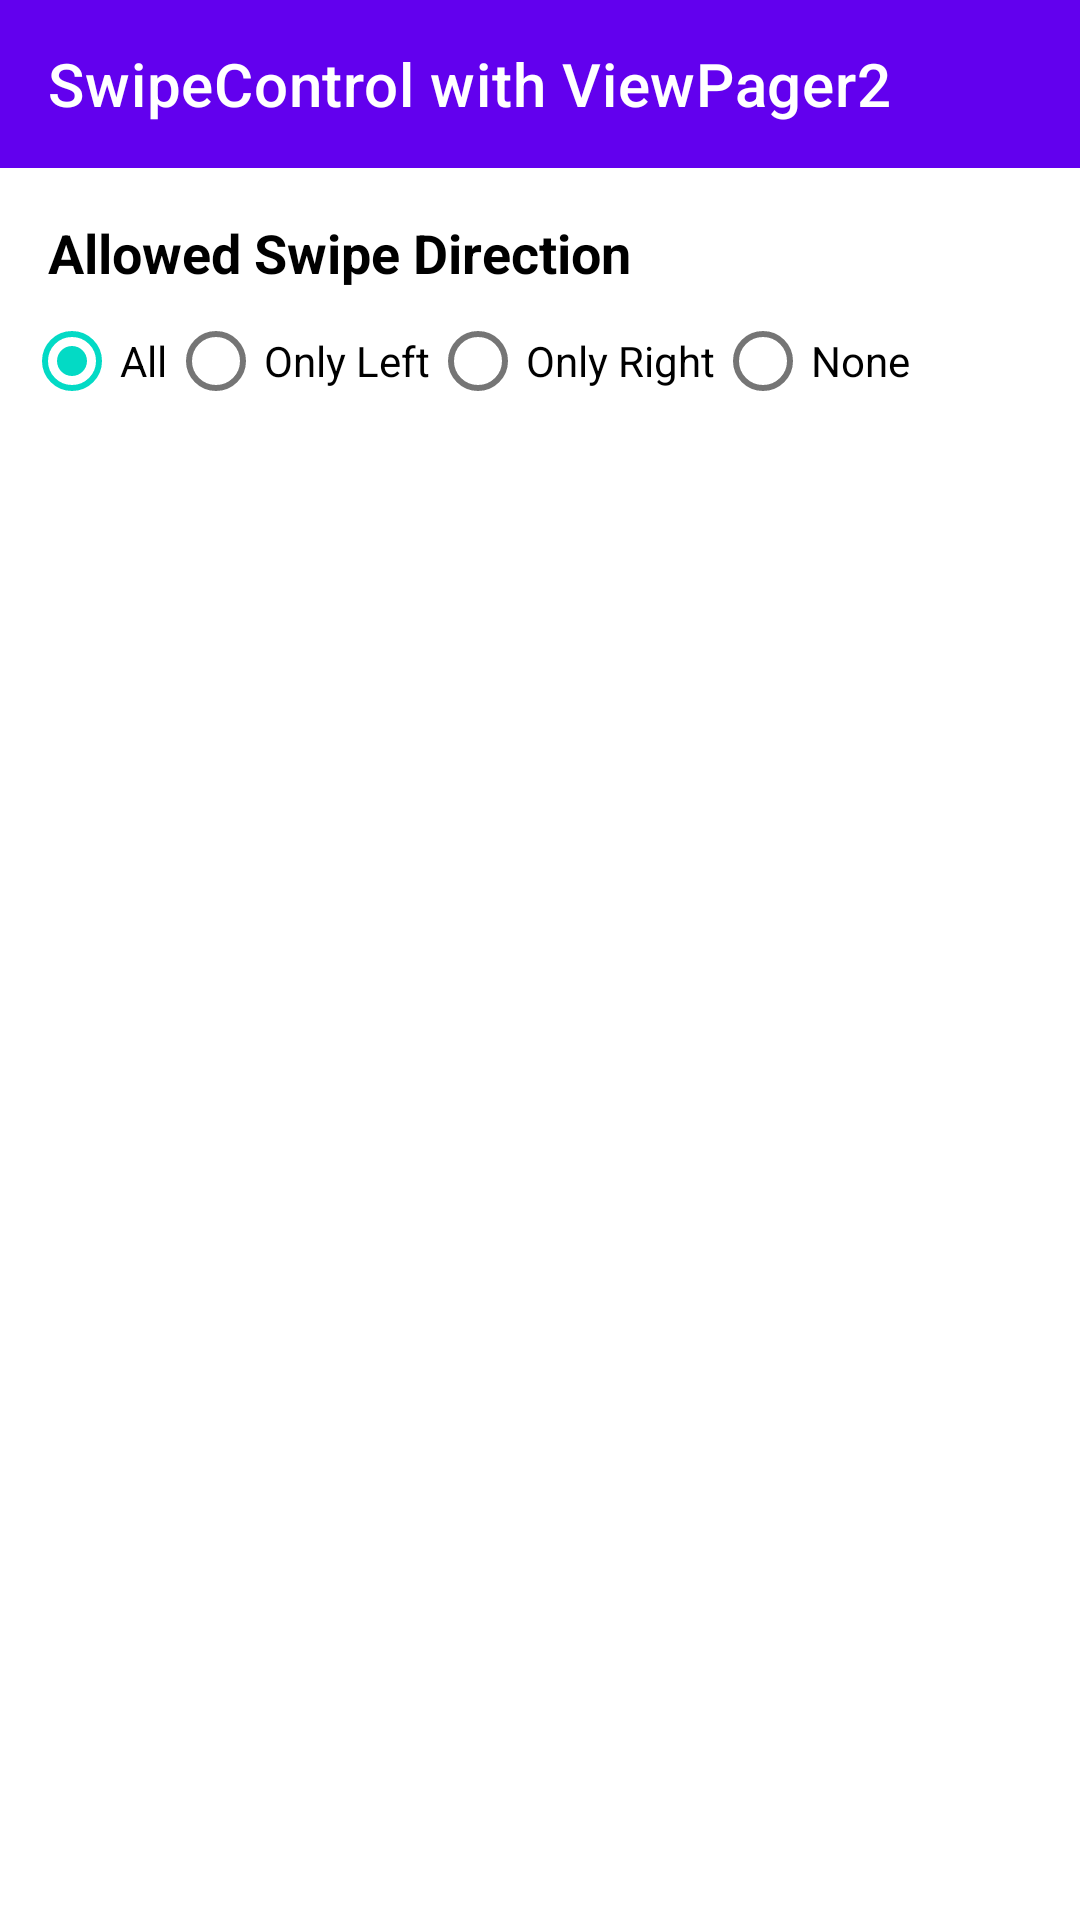

The Android layout XML behind this screen, and the referenced resources:
<!-- AndroidManifest.xml: activity theme Theme.SwipeControlViewPager2.NoActionBar -->
<!-- res/layout/activity_main.xml -->
<?xml version="1.0" encoding="utf-8"?>
<LinearLayout xmlns:android="http://schemas.android.com/apk/res/android"
    xmlns:app="http://schemas.android.com/apk/res-auto"
    xmlns:tools="http://schemas.android.com/tools"
    android:layout_width="match_parent"
    android:layout_height="match_parent"
    android:orientation="vertical"
    tools:context=".MainActivity">

    <androidx.appcompat.widget.Toolbar
        android:layout_width="match_parent"
        android:layout_height="wrap_content"
        android:background="?attr/colorPrimary"
        app:title="SwipeControl with ViewPager2"
        app:titleTextColor="@color/white" />

    <com.google.android.material.textview.MaterialTextView
        android:layout_width="wrap_content"
        android:layout_height="wrap_content"
        android:layout_marginStart="16dp"
        android:layout_marginTop="16dp"
        android:text="Allowed Swipe Direction"
        android:textColor="@color/black"
        android:textSize="18dp"
        android:textStyle="bold" />

    <RadioGroup
        android:id="@+id/swipeDirectionRg"
        android:layout_width="match_parent"
        android:layout_height="wrap_content"
        android:orientation="horizontal"
        android:paddingStart="8dp">

        <com.google.android.material.radiobutton.MaterialRadioButton
            android:id="@+id/allRb"
            android:layout_width="wrap_content"
            android:layout_height="wrap_content"
            android:checked="true"
            android:text="All" />

        <com.google.android.material.radiobutton.MaterialRadioButton
            android:id="@+id/leftRb"
            android:layout_width="wrap_content"
            android:layout_height="wrap_content"
            android:text="Only Left" />

        <com.google.android.material.radiobutton.MaterialRadioButton
            android:id="@+id/rightRb"
            android:layout_width="wrap_content"
            android:layout_height="wrap_content"
            android:text="Only Right" />

        <com.google.android.material.radiobutton.MaterialRadioButton
            android:id="@+id/noneRb"
            android:layout_width="wrap_content"
            android:layout_height="wrap_content"
            android:text="None" />
    </RadioGroup>

    <androidx.viewpager2.widget.ViewPager2
        android:id="@+id/view_pager"
        android:layout_width="match_parent"
        android:layout_height="match_parent"
        app:layout_behavior="@string/appbar_scrolling_view_behavior" />
</LinearLayout>
<!-- resources referenced by this layout -->
<resources>
  <style name="Theme.SwipeControlViewPager2.NoActionBar">
          <item name="windowActionBar">false</item>
          <item name="windowNoTitle">true</item>
      </style>
  <!-- not gathered from this repository: default colours our renderer supplied (Android Studio template values) -->
  <color name="black">#FF000000</color>
  <color name="white">#FFFFFFFF</color>
</resources>
